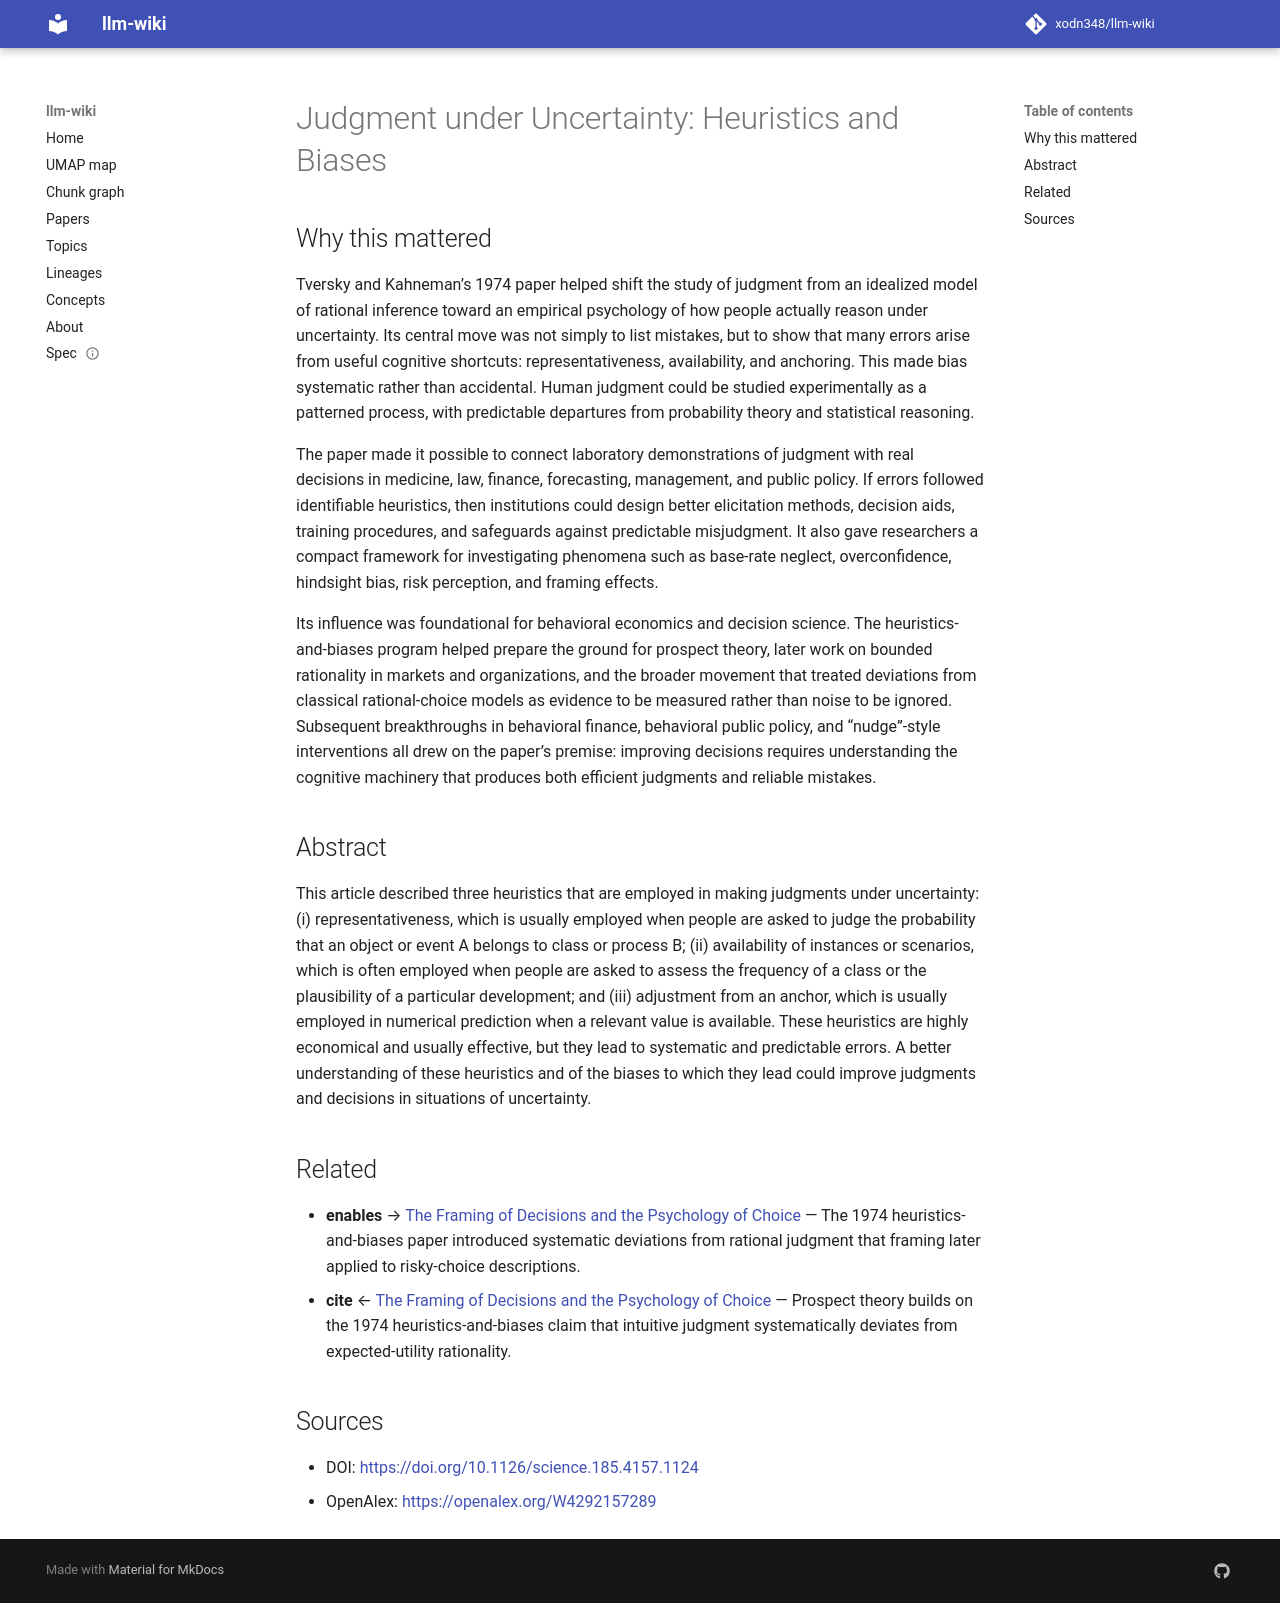

repository: xodn348/llm-wiki · page: paper/10_1126_science_185_4157_1124/index.html · generator: mkdocs

---
title: 'Judgment under Uncertainty: Heuristics and Biases'
doi: 10.1126/science.185.4157.1124
openalex_id: https://openalex.org/W4292157289
year: 1974
venue: Science
authors: Amos Tversky, Daniel Kahneman
citations: 27828
fleming_tier: true
concepts:
- Heuristics
- Representativeness heuristic
- Computer science
- Class (philosophy)
- Process (computing)
- Object (grammar)
- Event (particle physics)
- Artificial intelligence
- Machine learning
- Psychology
---

# Judgment under Uncertainty: Heuristics and Biases

## Why this mattered

Tversky and Kahneman’s 1974 paper helped shift the study of judgment from an idealized model of rational inference toward an empirical psychology of how people actually reason under uncertainty. Its central move was not simply to list mistakes, but to show that many errors arise from useful cognitive shortcuts: representativeness, availability, and anchoring. This made bias systematic rather than accidental. Human judgment could be studied experimentally as a patterned process, with predictable departures from probability theory and statistical reasoning.

The paper made it possible to connect laboratory demonstrations of judgment with real decisions in medicine, law, finance, forecasting, management, and public policy. If errors followed identifiable heuristics, then institutions could design better elicitation methods, decision aids, training procedures, and safeguards against predictable misjudgment. It also gave researchers a compact framework for investigating phenomena such as base-rate neglect, overconfidence, hindsight bias, risk perception, and framing effects.

Its influence was foundational for behavioral economics and decision science. The heuristics-and-biases program helped prepare the ground for prospect theory, later work on bounded rationality in markets and organizations, and the broader movement that treated deviations from classical rational-choice models as evidence to be measured rather than noise to be ignored. Subsequent breakthroughs in behavioral finance, behavioral public policy, and “nudge”-style interventions all drew on the paper’s premise: improving decisions requires understanding the cognitive machinery that produces both efficient judgments and reliable mistakes.

## Abstract

This article described three heuristics that are employed in making judgments under uncertainty: (i) representativeness, which is usually employed when people are asked to judge the probability that an object or event A belongs to class or process B; (ii) availability of instances or scenarios, which is often employed when people are asked to assess the frequency of a class or the plausibility of a particular development; and (iii) adjustment from an anchor, which is usually employed in numerical prediction when a relevant value is available. These heuristics are highly economical and usually effective, but they lead to systematic and predictable errors. A better understanding of these heuristics and of the biases to which they lead could improve judgments and decisions in situations of uncertainty.


## Related

- **enables** → [The Framing of Decisions and the Psychology of Choice](10_1126_science_7455683.md) — The 1974 heuristics-and-biases paper introduced systematic deviations from rational judgment that framing later applied to risky-choice descriptions.
- **cite** ← [The Framing of Decisions and the Psychology of Choice](10_1126_science_7455683.md) — Prospect theory builds on the 1974 heuristics-and-biases claim that intuitive judgment systematically deviates from expected-utility rationality.


## Sources

- DOI: [https://doi.org/10.1126/science.185.4157.1124](https://doi.org/10.1126/science.185.4157.1124)
- OpenAlex: [https://openalex.org/W4292157289](https://openalex.org/W4292157289)
